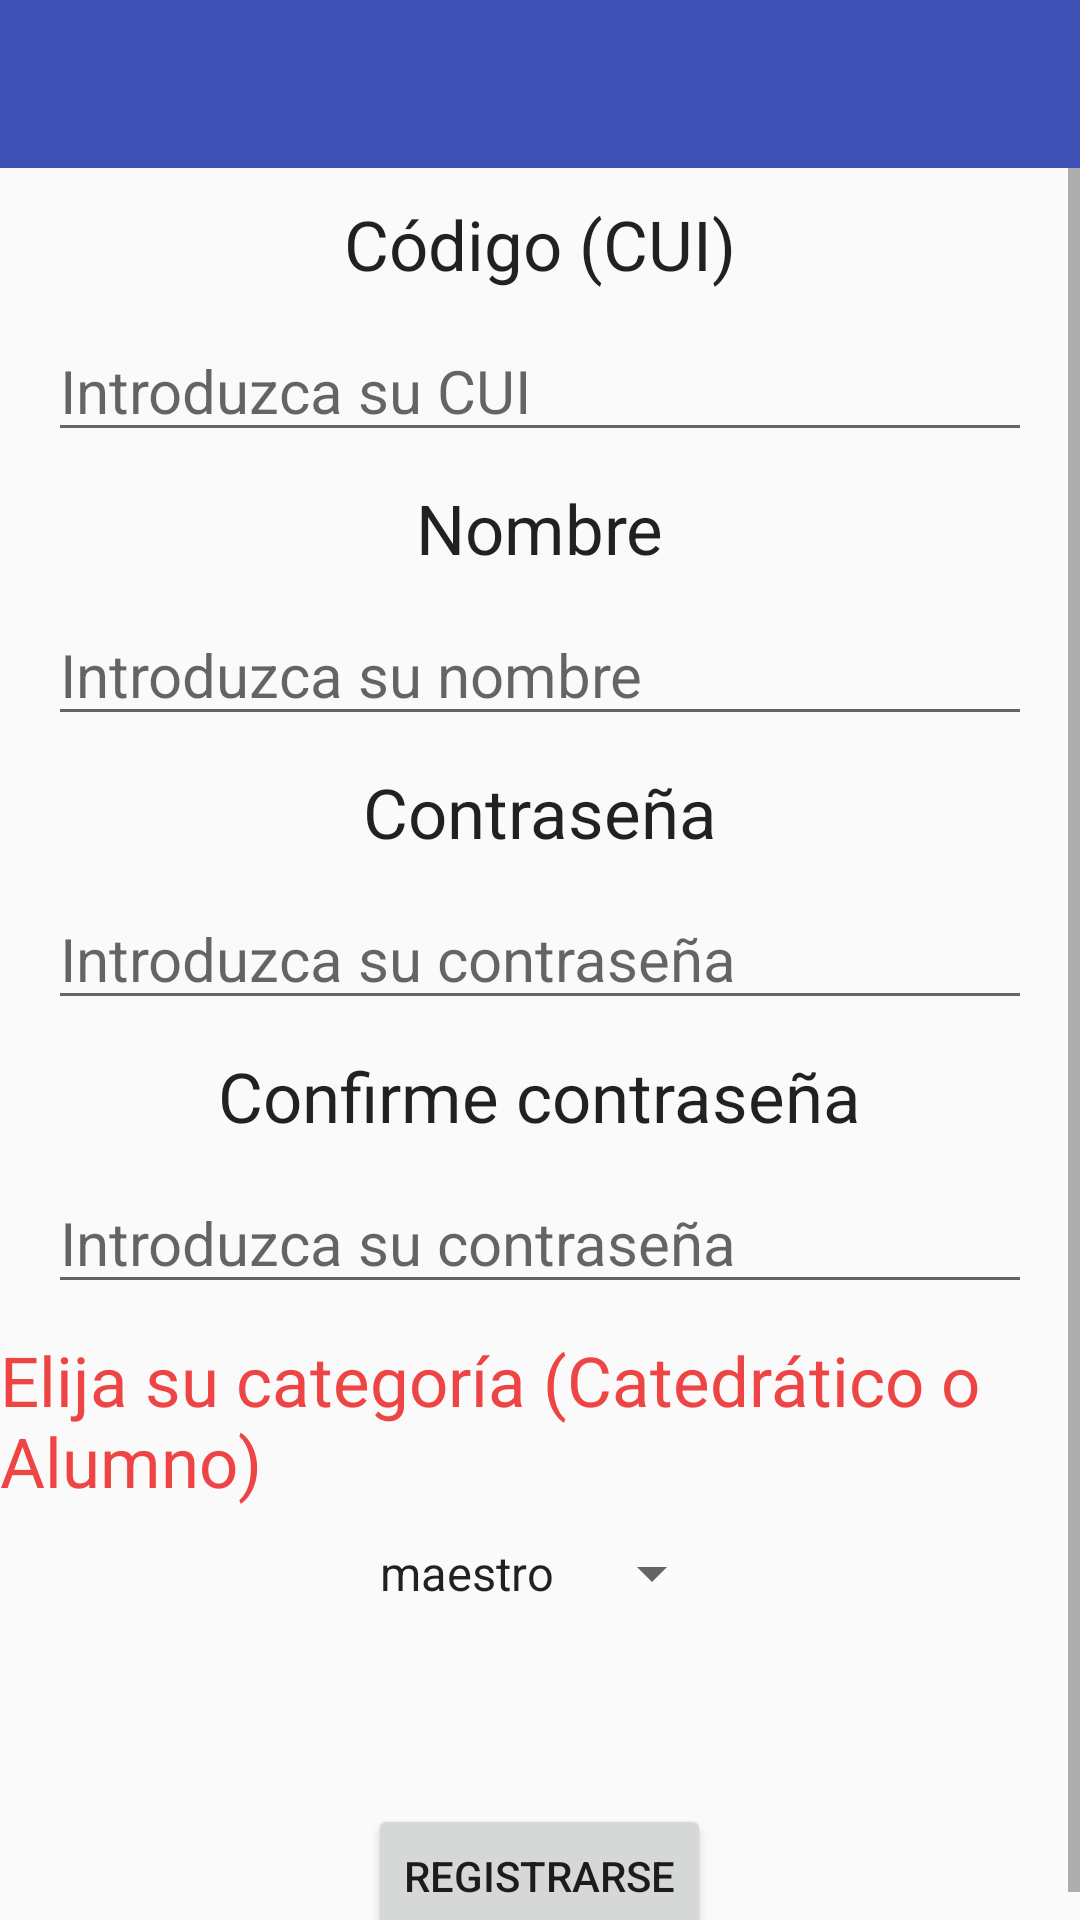

The Android layout XML behind this screen, and the referenced resources:
<!-- AndroidManifest.xml: application theme AppTheme -->
<!-- res/layout/activity_registro.xml -->
<?xml version="1.0" encoding="utf-8"?>
<LinearLayout xmlns:android="http://schemas.android.com/apk/res/android"
    xmlns:tools="http://schemas.android.com/tools"
    android:layout_width="match_parent"
    android:layout_height="match_parent"
    xmlns:app="http://schemas.android.com/apk/res-auto"
    android:paddingBottom="@dimen/activity_vertical_margin"
    android:paddingLeft="@dimen/activity_horizontal_margin"
    android:paddingRight="@dimen/activity_horizontal_margin"
    android:paddingTop="@dimen/activity_vertical_margin"
    android:orientation="vertical"

    tools:context="com.usac.brayan.mensajeriaarquitectura.Registro">
    <android.support.design.widget.AppBarLayout
        android:layout_width="match_parent"
        android:layout_height="wrap_content"
        android:theme="@style/AppTheme.AppBarOverlay">

        <android.support.v7.widget.Toolbar
            android:id="@+id/toolbar"
            android:layout_width="match_parent"
            android:layout_height="?attr/actionBarSize"
            android:background="?attr/colorPrimary"
            app:popupTheme="@style/AppTheme.PopupOverlay"
            android:title="Registro de alumnos y catedraticos"
            />

    </android.support.design.widget.AppBarLayout>
    <RelativeLayout
        android:layout_width="wrap_content"
        android:layout_height="wrap_content">
    <ScrollView
        android:layout_width="match_parent"
        android:layout_height="match_parent"
        android:fillViewport="true"
        >
        <LinearLayout
            android:layout_width="match_parent"
            android:layout_height="match_parent"
            android:orientation="vertical">
            <TextView
                android:layout_gravity="center"
                android:layout_marginTop="10dp"
                android:layout_width="wrap_content"
                android:layout_height="wrap_content"
                android:textAppearance="?android:attr/textAppearanceLarge"
                android:textSize="23dp"
                android:text="Código (CUI)"
                />
            <EditText
                android:layout_width="match_parent"
                android:layout_marginLeft="16dp"
                android:layout_marginRight="16dp"
                android:layout_marginTop="10dp"
                android:layout_height="wrap_content"
                android:id="@+id/txtCodigo"
                android:gravity="center_vertical"
                android:layout_gravity="center"
                android:textSize="20dp"
                android:hint="Introduzca su CUI"
                android:inputType="number"
                android:imeOptions="actionNext"
                android:singleLine="true"/>

            <TextView
                android:layout_gravity="center"
                android:layout_marginTop="10dp"
                android:layout_width="wrap_content"
                android:layout_height="wrap_content"
                android:textAppearance="?android:attr/textAppearanceLarge"
                android:textSize="23dp"
                android:text="Nombre"/>
            <EditText
                android:layout_width="match_parent"
                android:layout_marginLeft="16dp"
                android:layout_marginRight="16dp"
                android:layout_marginTop="10dp"
                android:layout_height="wrap_content"
                android:id="@+id/txtNombre"
                android:gravity="center_vertical"
                android:layout_gravity="center"
                android:textSize="20dp"
                android:hint="Introduzca su nombre"
                android:imeOptions="actionNext"
                android:singleLine="true"/>


            <TextView
                android:layout_gravity="center"
                android:layout_marginTop="10dp"
                android:layout_width="wrap_content"
                android:layout_height="wrap_content"
                android:textAppearance="?android:attr/textAppearanceLarge"
                android:textSize="23dp"
                android:text="Contraseña"/>
            <EditText
                android:layout_width="match_parent"
                android:layout_marginLeft="16dp"
                android:layout_marginRight="16dp"
                android:layout_marginTop="10dp"
                android:layout_height="wrap_content"
                android:id="@+id/txtPassword"
                android:gravity="center_vertical"
                android:layout_gravity="center"
                android:inputType="textPassword"
                android:textSize="20dp"
                android:hint="Introduzca su contraseña"
                android:imeOptions="actionNext"
                android:singleLine="true"/>

            <TextView
                android:layout_gravity="center"
                android:layout_marginTop="10dp"
                android:layout_width="wrap_content"
                android:layout_height="wrap_content"
                android:textAppearance="?android:attr/textAppearanceLarge"
                android:textSize="23dp"
                android:text="Confirme contraseña"/>
            <EditText
                android:layout_width="match_parent"
                android:layout_marginLeft="16dp"
                android:layout_marginRight="16dp"
                android:layout_marginTop="10dp"
                android:layout_height="wrap_content"
                android:id="@+id/txtPasswordConfirm"
                android:gravity="center_vertical"
                android:layout_gravity="center"
                android:inputType="textPassword"
                android:textSize="20dp"
                android:hint="Introduzca su contraseña"
                android:imeOptions="actionNext"
                android:singleLine="true"/>
            <TextView
                android:layout_gravity="center"
                android:layout_marginTop="10dp"
                android:layout_width="wrap_content"
                android:layout_height="wrap_content"
                android:textAppearance="?android:attr/textAppearanceLarge"
                android:textSize="23dp"
                android:textColor="#ee4444"
                android:text="Elija su categoría (Catedrático o Alumno)"/>
            <Spinner
                android:layout_gravity="center"
                android:layout_width="wrap_content"
                android:layout_height="wrap_content"
                android:id="@+id/spinner"
                android:textAlignment="center"
                android:entries="@array/roles"
                android:layout_marginTop="10dp"/>

            <Button
                android:layout_width="wrap_content"
                android:layout_height="wrap_content"
                android:text="Registrarse"
                android:id="@+id/btnRegistrar"
                android:layout_marginTop="65dp"
                android:onClick="registrar"
                android:layout_gravity="center" />

        </LinearLayout>
    </ScrollView>
        <ProgressBar
            android:id="@+id/circular_progress_bar"
            style="?android:attr/progressBarStyle"
            android:layout_width="wrap_content"
            android:layout_height="wrap_content"
            android:layout_centerInParent="true"
            android:visibility="gone">
        </ProgressBar>
    </RelativeLayout>
</LinearLayout>
<!-- resources referenced by this layout -->
<resources>
  <string-array name="roles">
          <item>maestro</item>
          <item>alumno</item>
      </string-array>
  <dimen name="activity_horizontal_margin">0dp</dimen>
  <dimen name="activity_vertical_margin">0dp</dimen>
  <style name="AppTheme.AppBarOverlay" parent="ThemeOverlay.AppCompat.Dark.ActionBar" />
  <style name="AppTheme.PopupOverlay" parent="ThemeOverlay.AppCompat.Light" />
  <style name="AppTheme" parent="Theme.AppCompat.Light.DarkActionBar">
          
          <item name="colorPrimary">@color/colorPrimary</item>
          <item name="colorPrimaryDark">@color/colorPrimaryDark</item>
          <item name="colorAccent">@color/colorAccent</item>
          <item name="windowNoTitle">true</item>
      </style>
  <color name="colorPrimary">#3F51B5</color>
  <color name="colorPrimaryDark">#303F9F</color>
  <color name="colorAccent">#FF4081</color>
</resources>
